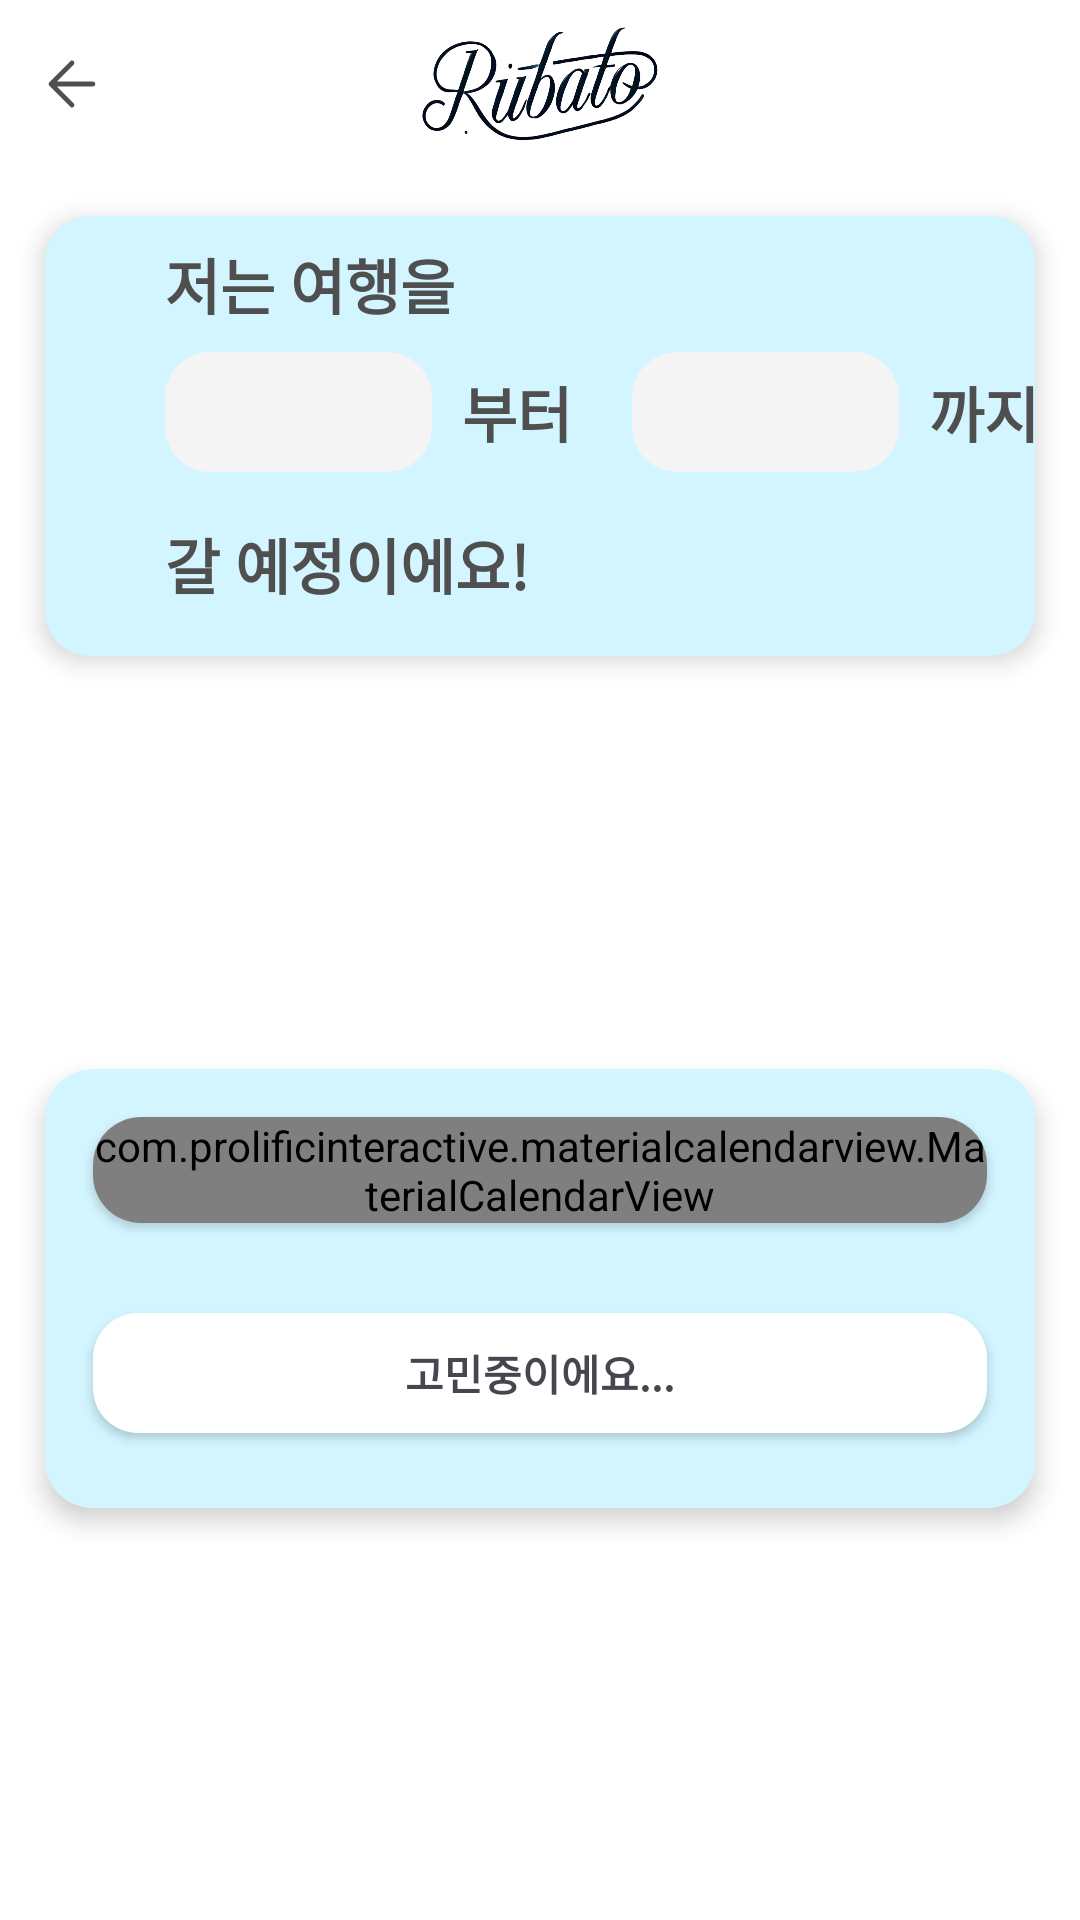

Android layout source for this screen:
<!-- AndroidManifest.xml: application theme Theme.YSU_Capstone -->
<!-- res/layout/activity_trip_planner2.xml -->
<?xml version="1.0" encoding="utf-8"?>
<androidx.constraintlayout.widget.ConstraintLayout xmlns:android="http://schemas.android.com/apk/res/android"
    xmlns:app="http://schemas.android.com/apk/res-auto"
    xmlns:tools="http://schemas.android.com/tools"
    android:id="@+id/main"
    android:layout_width="match_parent"
    android:layout_height="match_parent"
    android:background="@color/white"
    tools:context=".TripPlanner2">

    
    <FrameLayout
        android:id="@+id/top_area"
        android:layout_width="match_parent"
        android:layout_height="56dp"
        android:elevation="4dp"
        app:layout_constraintTop_toTopOf="parent">

        <ImageView
            android:id="@+id/ic_back"
            android:layout_width="48dp"
            android:layout_height="48dp"
            android:padding="12dp"
            android:layout_gravity="start|center_vertical"
            android:src="@drawable/ic_back_arrow"/>

        <ImageView
            android:id="@+id/imageView"
            android:layout_width="80dp"
            android:layout_height="40dp"
            android:layout_gravity="center"
            android:background="@drawable/ic_rubato1"/>

    </FrameLayout>

    
    <androidx.constraintlayout.widget.ConstraintLayout
        android:id="@+id/travel_container"
        android:layout_width="match_parent"
        android:layout_height="wrap_content"
        app:layout_constraintTop_toBottomOf="@id/top_area"
        android:layout_marginTop="16dp"
        android:background="@drawable/drawable_skyblue_rectangle_15"
        android:layout_marginStart="15dp"
        android:layout_marginEnd="15dp"
        android:elevation="5dp">

        
        <TextView
            android:id="@+id/txt_plan1"
            android:layout_width="wrap_content"
            android:layout_height="wrap_content"
            android:text="저는 여행을"
            android:textColor="@color/darkgray"
            android:textSize="20dp"
            android:textStyle="bold"
            app:layout_constraintStart_toStartOf="parent"
            app:layout_constraintTop_toTopOf="parent"
            android:layout_marginStart="40dp"
            android:layout_marginTop="8dp"/>

        
        <TextView
            android:id="@+id/img_rectangle1"
            android:layout_width="89dp"
            android:layout_height="40dp"
            android:background="@drawable/drawable_gray_rectangle"
            android:gravity="center"
            android:textColor="@color/black"
            app:layout_constraintStart_toStartOf="parent"
            app:layout_constraintTop_toBottomOf="@+id/txt_plan1"
            android:layout_marginStart="40dp"
            android:layout_marginTop="8dp"/>

        
        <TextView
            android:id="@+id/txt_plan2"
            android:layout_width="wrap_content"
            android:layout_height="wrap_content"
            android:text="부터"
            android:textStyle="bold"
            android:textColor="@color/darkgray"
            android:textSize="20dp"
            app:layout_constraintStart_toEndOf="@id/img_rectangle1"
            app:layout_constraintTop_toTopOf="@id/img_rectangle1"
            app:layout_constraintBottom_toBottomOf="@id/img_rectangle1"
            android:layout_marginStart="10dp"/>

        
        <TextView
            android:id="@+id/img_rectangle2"
            android:layout_width="89dp"
            android:layout_height="40dp"
            android:background="@drawable/drawable_gray_rectangle"
            android:gravity="center"
            android:textColor="@color/black"
            app:layout_constraintStart_toEndOf="@id/txt_plan2"
            android:layout_marginStart="20dp"
            app:layout_constraintTop_toTopOf="@id/img_rectangle1"/>

        
        <TextView
            android:id="@+id/txt_plan3"
            android:layout_width="wrap_content"
            android:layout_height="wrap_content"
            android:text="까지"
            android:textColor="@color/darkgray"
            android:textStyle="bold"
            android:textSize="20dp"
            app:layout_constraintStart_toEndOf="@id/img_rectangle2"
            app:layout_constraintTop_toTopOf="@id/img_rectangle2"
            app:layout_constraintBottom_toBottomOf="@id/img_rectangle2"
            android:layout_marginStart="10dp"/>

        
        <TextView
            android:id="@+id/txt_plan4"
            android:layout_width="wrap_content"
            android:layout_height="wrap_content"
            android:text="갈 예정이에요!"
            android:textColor="@color/darkgray"
            android:textSize="20dp"
            android:textStyle="bold"
            app:layout_constraintStart_toStartOf="parent"
            app:layout_constraintTop_toBottomOf="@+id/img_rectangle1"
            android:layout_marginStart="40dp"
            android:layout_marginTop="16dp"
            app:layout_constraintBottom_toBottomOf="parent"
            android:layout_marginBottom="16dp"/>
    </androidx.constraintlayout.widget.ConstraintLayout>

    
    <androidx.cardview.widget.CardView
        android:layout_width="match_parent"
        android:layout_height="wrap_content"
        android:layout_marginStart="15dp"
        android:layout_marginEnd="15dp"
        app:cardCornerRadius="16dp"
        app:cardElevation="5dp"
        app:layout_constraintTop_toBottomOf="@id/travel_container"
        app:layout_constraintBottom_toBottomOf="parent">

        <androidx.constraintlayout.widget.ConstraintLayout
            android:layout_width="match_parent"
            android:layout_height="match_parent"
            android:background="@drawable/drawable_skyblue_rectangle_15">

            <androidx.cardview.widget.CardView
                android:layout_width="0dp"
                android:layout_height="wrap_content"
                app:layout_constraintTop_toTopOf="parent"
                app:layout_constraintBottom_toTopOf="@id/btn_next"
                app:layout_constraintStart_toStartOf="parent"
                app:layout_constraintEnd_toEndOf="parent"
                app:layout_constraintVertical_bias="0.5"
                android:layout_marginTop="16dp"
                android:layout_marginBottom="30dp"
                android:layout_marginStart="16dp"
                android:layout_marginEnd="16dp"
                app:cardCornerRadius="16dp"
                app:cardElevation="2dp">

                <com.prolificinteractive.materialcalendarview.MaterialCalendarView
                    android:id="@+id/calendar_view"
                    android:layout_width="match_parent"
                    android:layout_height="wrap_content"
                    app:mcv_showOtherDates="all"
                    app:mcv_selectionColor="@color/skyblue"
                    android:elevation="15dp"/>

            </androidx.cardview.widget.CardView>

            
            <TextView
                android:id="@+id/btn_next"
                android:layout_width="0dp"
                android:layout_height="40dp"
                android:background="@drawable/drawable_white_rectangle_15"
                android:gravity="center"
                android:text="고민중이에요..."
                android:textStyle="bold"
                app:layout_constraintBottom_toBottomOf="parent"
                app:layout_constraintStart_toStartOf="parent"
                app:layout_constraintEnd_toEndOf="parent"
                android:layout_marginStart="16dp"
                android:layout_marginEnd="16dp"
                android:layout_marginBottom="25dp"
                android:elevation="2dp"/>

        </androidx.constraintlayout.widget.ConstraintLayout>

    </androidx.cardview.widget.CardView>

</androidx.constraintlayout.widget.ConstraintLayout>
<!-- resources referenced by this layout -->
<resources>
  <color name="black">#FF000000</color>
  <color name="darkgray">#FF4F4F4F</color>
  <color name="skyblue">#B3D4E0</color>
  <color name="white">#FFFFFFFF</color>
  <!-- drawable drawable_gray_rectangle (drawable) -->
  <?xml version="1.0" encoding="utf-8"?>
  <shape xmlns:android="http://schemas.android.com/apk/res/android"
    android:shape="rectangle">
      <solid android:color="#FFF4F4F4" /><corners android:radius="15dp" />
  </shape>
  <!-- drawable drawable_skyblue_rectangle_15 (drawable) -->
  <?xml version="1.0" encoding="utf-8"?>
  <shape xmlns:android="http://schemas.android.com/apk/res/android"
    android:shape="rectangle">
      <solid android:color="#FFD2F5FF" /><corners android:radius="15dp" />
  </shape>
  <!-- drawable drawable_white_rectangle_15 (drawable) -->
  <?xml version="1.0" encoding="utf-8"?>
  <shape xmlns:android="http://schemas.android.com/apk/res/android"
      android:shape="rectangle">
    <solid android:color="#FFFFFF" /><corners android:radius="15dp" />
  </shape>
  <!-- drawable ic_back_arrow (drawable) -->
  <vector xmlns:android="http://schemas.android.com/apk/res/android" android:width="30.00dp" android:height="30.00dp" android:viewportWidth="30" android:viewportHeight="30">
      <path android:strokeColor="#FF4F4F4F" android:strokeWidth="2" android:strokeLineCap="round" android:strokeLineJoin="round" android:pathData="M23.75 15H6.25m0 0L15 23.75M6.25 15L15 6.25"/>
  </vector>
  <!-- drawable ic_rubato1: png bitmap (drawable, 193549 bytes) -->
  <style name="Theme.YSU_Capstone" parent="Base.Theme.YSU_Capstone" />
  <style name="Base.Theme.YSU_Capstone" parent="Theme.Material3.DayNight.NoActionBar">
          
          
  
  
      </style>
</resources>
